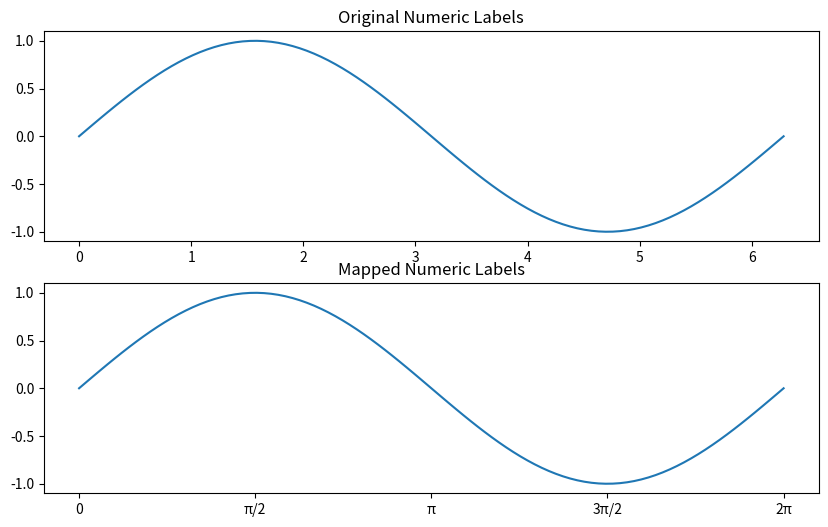
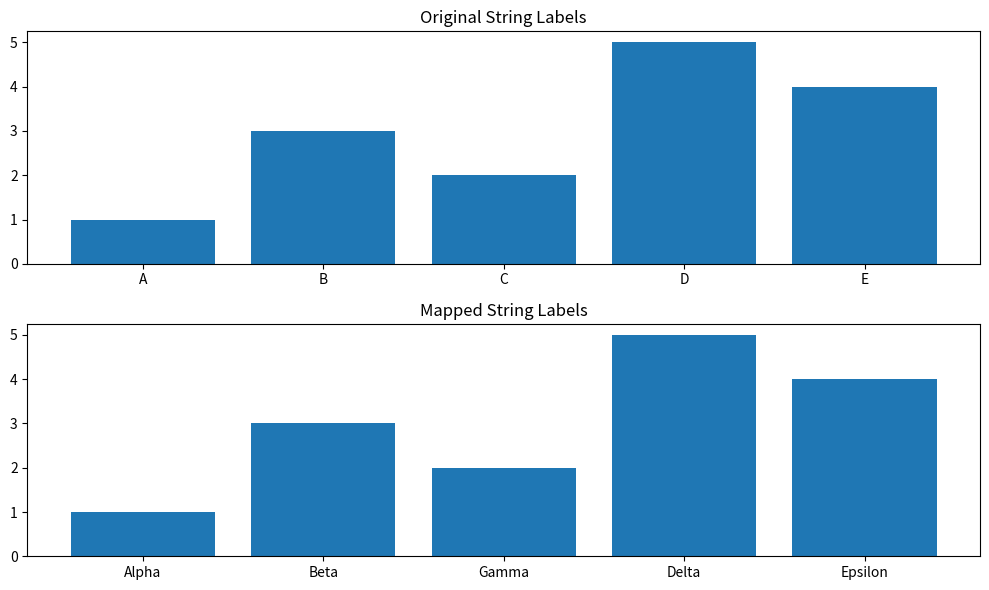

Generate these figures, in order, with matplotlib:
#!/usr/bin/env python3
# -*- coding: utf-8 -*-
# [redacted]
# File: /home/<user>/proj/mngs_repo/src/mngs/plt/ax/_style/_map_ticks.py
# ----------------------------------------
import os
__FILE__ = (
    "./src/mngs/plt/ax/_style/_map_ticks.py"
)
__DIR__ = os.path.dirname(__FILE__)
# ----------------------------------------

import matplotlib
import matplotlib.pyplot as plt
import numpy as np


def map_ticks(ax, src, tgt, axis="x"):
    """
    Maps source tick positions or labels to new target labels on a matplotlib Axes object.
    Supports both numeric positions and string labels for source ticks ('src'), enabling the mapping
    to new target labels ('tgt'). This ensures only the specified target ticks are displayed on the
    final axis, enhancing the clarity and readability of plots.

    Parameters:
    - axis (matplotlib.axes.Axes): The Axes object to modify.
    - src (list of str or numeric): Source positions (if numeric) or labels (if str) to map from.
      When using string labels, ensure they match the current tick labels on the axis.
    - tgt (list of str): New target labels to apply to the axis. Must have the same length as 'src'.
    - axis (str): Specifies which axis to apply the tick modifications ('x' or 'y').

    Returns:
    - ax (matplotlib.axes.Axes): The modified Axes object with adjusted tick labels.

    Examples:
    --------
    Numeric Example:
        fig, ax = plt.subplots()
        x = np.linspace(0, 2 * np.pi, 100)
        y = np.sin(x)
        ax.plot(x, y)  # Plot a sine wave
        src = [0, np.pi/2, np.pi, 3*np.pi/2, 2*np.pi]  # Numeric src positions
        tgt = ['0', 'π/2', 'π', '3π/2', '2π']  # Corresponding target labels
        map_ticks(ax, src, tgt, axis="x")  # Map src to tgt on the x-axis
        plt.show()

    String Example:
        fig, ax = plt.subplots()
        categories = ['A', 'B', 'C', 'D', 'E']  # Initial categories
        values = [1, 3, 2, 5, 4]
        ax.bar(categories, values)  # Bar plot with string labels
        src = ['A', 'B', 'C', 'D', 'E']  # Source labels to map from
        tgt = ['Alpha', 'Beta', 'Gamma', 'Delta', 'Epsilon']  # New target labels
        map_ticks(ax, src, tgt, axis="x")  # Apply the mapping
        plt.show()
    """
    assert isinstance(
        ax, matplotlib.axes._axes.Axes
    ), "First argument must be a matplotlib axis"

    if len(src) != len(tgt):
        raise ValueError(
            "Source ('src') and target ('tgt') must have the same number of elements."
        )

    # Determine tick positions if src is string data
    if all(isinstance(item, str) for item in src):
        if axis == "x":
            all_labels = [label.get_text() for label in ax.get_xticklabels()]
        else:
            all_labels = [label.get_text() for label in ax.get_yticklabels()]

        # Find positions of src labels
        src_positions = [all_labels.index(s) for s in src if s in all_labels]
    else:
        # Use src as positions directly if numeric
        src_positions = src

    # Set the ticks and labels based on the specified axis
    if axis == "x":
        ax.set_xticks(src_positions)
        ax.set_xticklabels(tgt)
    elif axis == "y":
        ax.set_yticks(src_positions)
        ax.set_yticklabels(tgt)
    else:
        raise ValueError("Invalid axis argument. Use 'x' or 'y'.")

    return ax


def numeric_example():
    fig, axs = plt.subplots(2, 1, figsize=(10, 6))  # Two rows, one column

    # Original plot
    x = np.linspace(0, 2 * np.pi, 100)
    y = np.sin(x)
    axs[0].plot(x, y)  # Plot a sine wave on the first row
    axs[0].set_title("Original Numeric Labels")

    # Numeric src positions for ticks (e.g., multiples of pi) and target labels
    src = [0, np.pi / 2, np.pi, 3 * np.pi / 2, 2 * np.pi]
    tgt = ["0", "π/2", "π", "3π/2", "2π"]

    # Plot with mapped ticks
    axs[1].plot(x, y)  # Plot again on the second row for mapped labels
    map_ticks(axs[1], src, tgt, axis="x")
    axs[1].set_title("Mapped Numeric Labels")

    return fig


def string_example():
    fig, axs = plt.subplots(2, 1, figsize=(10, 6))  # Two rows, one column

    # Original plot with categorical string labels
    categories = ["A", "B", "C", "D", "E"]
    values = [1, 3, 2, 5, 4]
    axs[0].bar(categories, values)
    axs[0].set_title("Original String Labels")

    # src as the existing labels to change and target labels
    src = categories
    tgt = ["Alpha", "Beta", "Gamma", "Delta", "Epsilon"]

    # Plot with mapped string labels
    axs[1].bar(
        categories, values
    )  # Bar plot again on the second row for mapped labels
    map_ticks(axs[1], src, tgt, axis="x")
    axs[1].set_title("Mapped String Labels")

    return fig


# Execute examples
if __name__ == "__main__":
    fig_numeric = numeric_example()
    fig_string = string_example()

    plt.tight_layout()
    plt.show()

# EOF